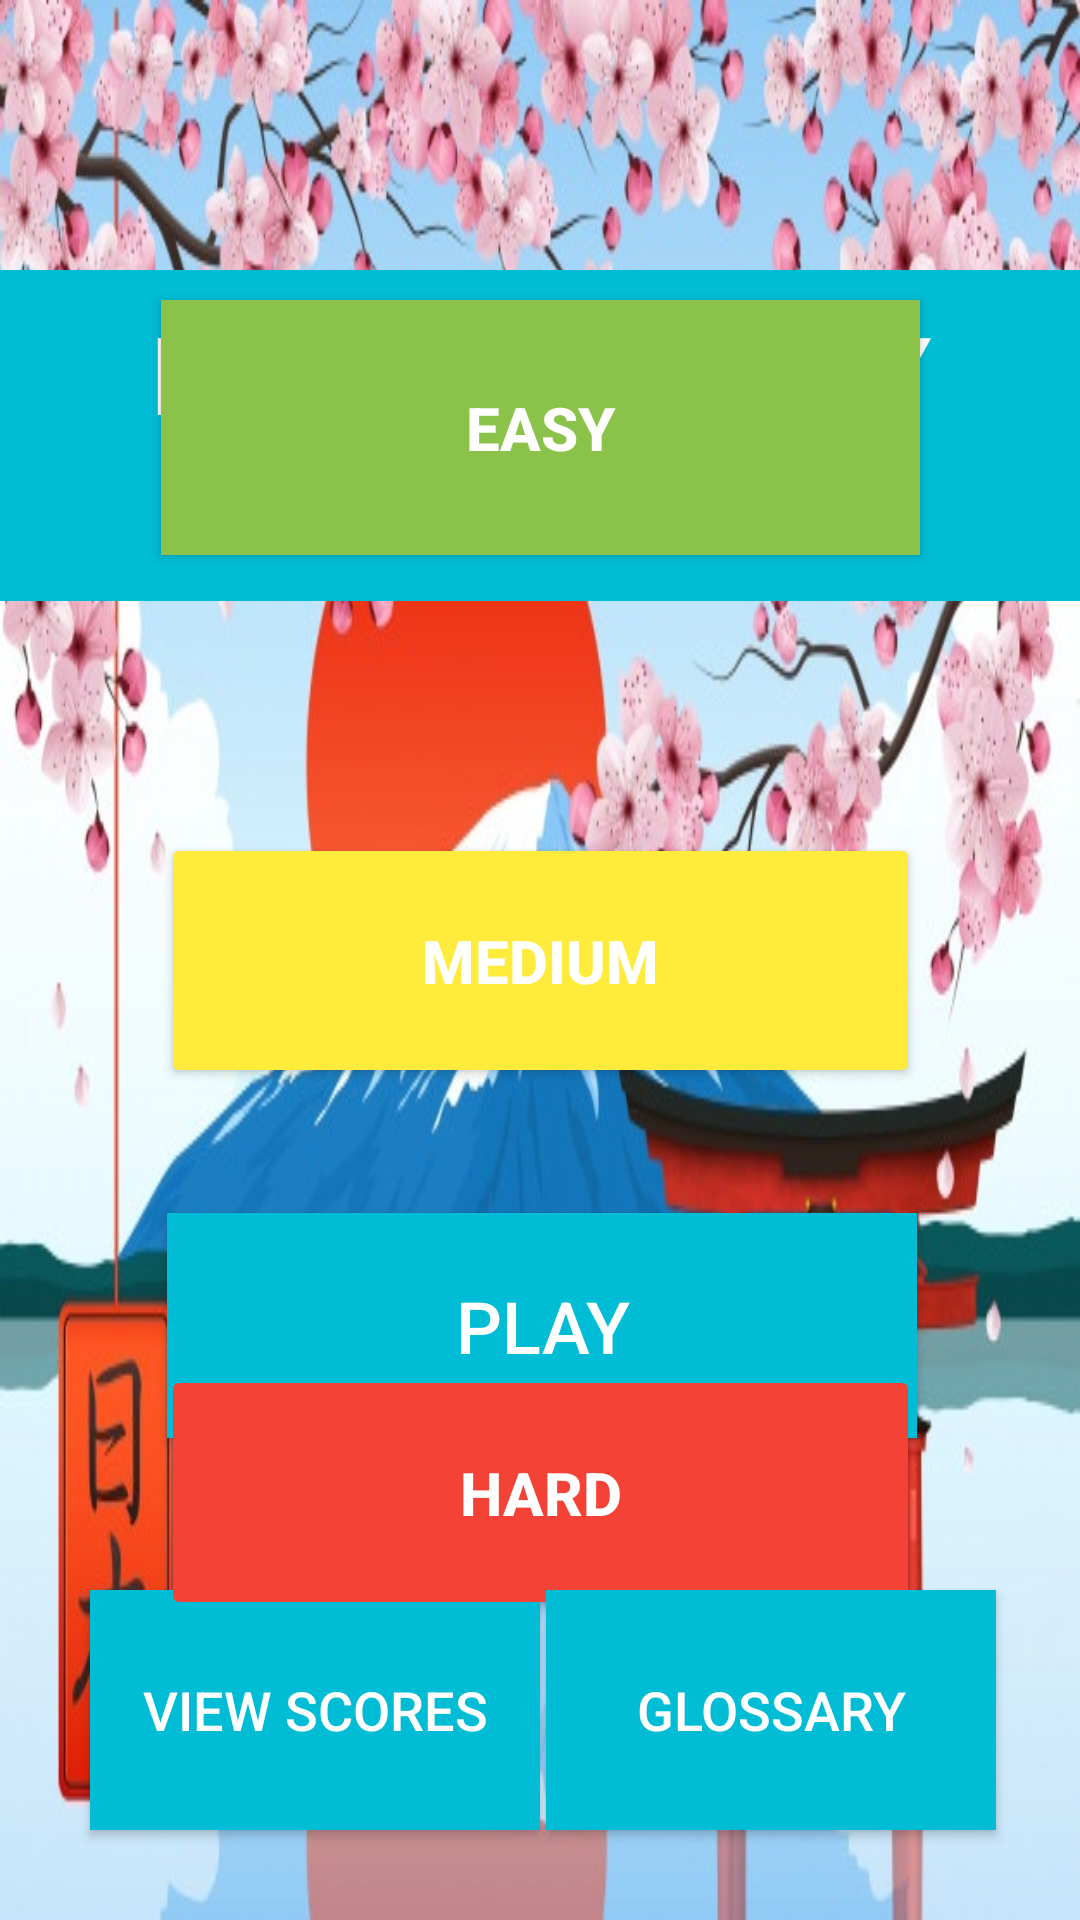

This screen was rendered from an Android layout file. Write that file and the resources it references.
<!-- AndroidManifest.xml: application theme Theme.KanjiMemoryCards -->
<!-- res/layout/activity_main.xml -->
<?xml version="1.0" encoding="utf-8"?>
<androidx.constraintlayout.widget.ConstraintLayout xmlns:android="http://schemas.android.com/apk/res/android"
    xmlns:app="http://schemas.android.com/apk/res-auto"
    xmlns:tools="http://schemas.android.com/tools"
    android:layout_width="match_parent"
    android:layout_height="match_parent"
    android:background="@drawable/mainbackground"
    tools:context=".MainActivity">

    <TextView
        android:id="@+id/title_textview"
        android:layout_width="wrap_content"
        android:layout_height="wrap_content"
        android:background="#00BCD4"
        android:padding="10dp"
        android:text="Kanji Memory Card Game"
        android:textAlignment="center"
        android:textAllCaps="true"
        android:textAppearance="@style/TextAppearance.AppCompat.Display1"
        android:textColor="#FFFFFF"
        android:textSize="36sp"
        app:layout_constraintBottom_toBottomOf="parent"
        app:layout_constraintHorizontal_bias="0.592"
        app:layout_constraintLeft_toLeftOf="parent"
        app:layout_constraintRight_toRightOf="parent"
        app:layout_constraintTop_toTopOf="parent"
        app:layout_constraintVertical_bias="0.17"
        tools:visibility="visible" />

    <Button
        android:id="@+id/play_button"
        style="@style/Widget.AppCompat.Button.Colored"
        android:layout_width="250dp"
        android:layout_height="75dp"
        android:layout_marginStart="80dp"
        android:layout_marginTop="204dp"
        android:layout_marginEnd="80dp"
        android:background="#FFFFFF"
        android:backgroundTint="#00BCD4"
        android:onClick="selectdifficulty"
        android:text="Play"
        android:textColor="#FFFFFF"
        android:textSize="24sp"
        app:cornerRadius="30dp"
        app:layout_constraintEnd_toEndOf="parent"
        app:layout_constraintHorizontal_bias="0.493"
        app:layout_constraintStart_toStartOf="parent"
        app:layout_constraintTop_toBottomOf="@+id/title_textview"
        tools:visibility="visible" />

    <Button
        android:id="@+id/viewscore_button"
        android:layout_width="150dp"
        android:layout_height="80dp"
        android:layout_marginStart="30dp"
        android:layout_marginTop="50dp"
        android:layout_marginEnd="50dp"
        android:layout_marginBottom="20dp"
        android:background="#FFFFFF"
        android:backgroundTint="#00BCD4"
        android:onClick="leaderboard"
        android:text="View Scores"
        android:textColor="#FFFFFF"
        android:textSize="18sp"
        app:cornerRadius="30dp"
        app:layout_constraintBottom_toBottomOf="parent"
        app:layout_constraintEnd_toStartOf="@+id/glossary_button"
        app:layout_constraintHorizontal_bias="0.0"
        app:layout_constraintStart_toStartOf="parent"
        app:layout_constraintTop_toBottomOf="@+id/play_button"
        app:layout_constraintVertical_bias="0.078"
        tools:visibility="visible" />

    <Button
        android:id="@+id/easy_difficulty"
        android:layout_width="253dp"
        android:layout_height="85dp"
        android:layout_marginStart="50dp"
        android:layout_marginTop="100dp"
        android:layout_marginEnd="50dp"
        android:background="#00BCD4"
        android:backgroundTint="#8BC34A"
        android:onClick="startgame"
        android:tag="easy"
        android:text="EASY"
        android:textColor="#FFFFFF"
        android:textSize="20sp"
        android:textStyle="bold"
        app:cornerRadius="70dp"
        app:layout_constraintEnd_toEndOf="parent"
        app:layout_constraintStart_toStartOf="parent"
        app:layout_constraintTop_toTopOf="parent"
        tools:visibility="invisible" />

    <Button
        android:id="@+id/medium_difficulty"
        android:layout_width="253dp"
        android:layout_height="85dp"
        android:layout_marginStart="50dp"
        android:layout_marginTop="50dp"
        android:layout_marginEnd="50dp"
        android:layout_marginBottom="50dp"
        android:backgroundTint="#FFEB3B"
        android:onClick="startgame"
        android:tag="medium"
        android:text="MEDIUM"
        android:textColor="#FFFFFF"
        android:textSize="20sp"
        android:textStyle="bold"
        app:cornerRadius="70dp"
        app:layout_constraintBottom_toTopOf="@+id/hard_difficulty"
        app:layout_constraintEnd_toEndOf="parent"
        app:layout_constraintStart_toStartOf="parent"
        app:layout_constraintTop_toBottomOf="@+id/easy_difficulty"
        tools:visibility="invisible" />

    <Button
        android:id="@+id/hard_difficulty"
        android:layout_width="253dp"
        android:layout_height="85dp"
        android:layout_marginStart="50dp"
        android:layout_marginEnd="50dp"
        android:layout_marginBottom="100dp"
        android:backgroundTint="#F44336"
        android:onClick="startgame"
        android:tag="hard"
        android:text="HARD"
        android:textColor="#FFFFFF"
        android:textSize="20sp"
        android:textStyle="bold"
        app:cornerRadius="70dp"
        app:layout_constraintBottom_toBottomOf="parent"
        app:layout_constraintEnd_toEndOf="parent"
        app:layout_constraintStart_toStartOf="parent"
        tools:visibility="invisible" />

    <Button
        android:id="@+id/glossary_button"
        android:layout_width="150dp"
        android:layout_height="80dp"
        android:layout_marginTop="50dp"
        android:layout_marginEnd="28dp"
        android:layout_marginBottom="20dp"
        android:background="#00BCD4"
        android:backgroundTint="#00BCD4"
        android:onClick="glossarywindow"
        android:text="Glossary"
        android:textColor="#FFFFFF"
        android:textSize="18sp"
        app:cornerRadius="30dp"
        app:layout_constraintBottom_toBottomOf="parent"
        app:layout_constraintEnd_toEndOf="parent"
        app:layout_constraintTop_toBottomOf="@+id/play_button"
        app:layout_constraintVertical_bias="0.078" />


</androidx.constraintlayout.widget.ConstraintLayout>
<!-- resources referenced by this layout -->
<resources>
  <!-- drawable mainbackground: jpg bitmap (drawable, 110209 bytes) -->
  <style name="Theme.KanjiMemoryCards" parent="Theme.MaterialComponents.DayNight.DarkActionBar">
          
          <item name="colorPrimary">@color/purple_500</item>
          <item name="colorPrimaryVariant">@color/purple_700</item>
          <item name="colorOnPrimary">@color/white</item>
          
          <item name="colorSecondary">@color/teal_200</item>
          <item name="colorSecondaryVariant">@color/teal_700</item>
          <item name="colorOnSecondary">@color/black</item>
          
          <item name="android:statusBarColor" tools:targetApi="l">?attr/colorPrimaryVariant</item>
          
      </style>
  <!-- not gathered from this repository: default colours our renderer supplied (Android Studio template values) -->
  <color name="purple_500">#FF6200EE</color>
  <color name="purple_700">#FF3700B3</color>
  <color name="teal_200">#FF03DAC5</color>
  <color name="teal_700">#FF018786</color>
  <color name="black">#FF000000</color>
  <color name="white">#FFFFFFFF</color>
</resources>
